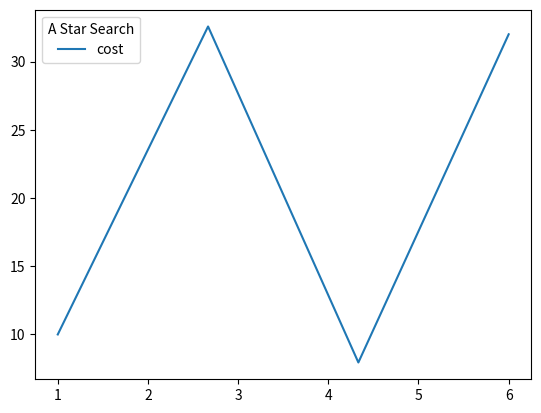

Recreate this plot in Python.
import numpy as np
import matplotlib.pyplot as plt
import scipy.interpolate as sc


def plotTime():
    x = np.array([1, 2, 3, 4, 5, 6])

    # DFS optimized
    '''
    optimized = np.array([136,
                          493,
                          493,
                          869])
                          '''

    unoptimized = np.array([10,
                            15,
                            35,
                            12,
                            12,
                            32])

    xnew = np.linspace(x.min(), x.max(), 4)
    '''
    spl_optimized = sc.make_interp_spline(x, optimized, k=3)  # BSpline object
    power_smooth_optimized = spl_optimized(xnew)
    

    plt.plot(xnew, power_smooth_optimized, label="Optimized")
    plt.legend(title='A Star - number of states')
    # plt.show()
    '''

    spl_unoptimized = sc.make_interp_spline(x, unoptimized, k=3)  # BSpline object
    power_smooth_unoptimized = spl_unoptimized(xnew)

    plt.plot(xnew, power_smooth_unoptimized, label="cost")
    plt.legend(title='A Star Search')
    plt.show()
# -no-fuel


def main():
    plotTime()


if __name__ == '__main__':
    main()
